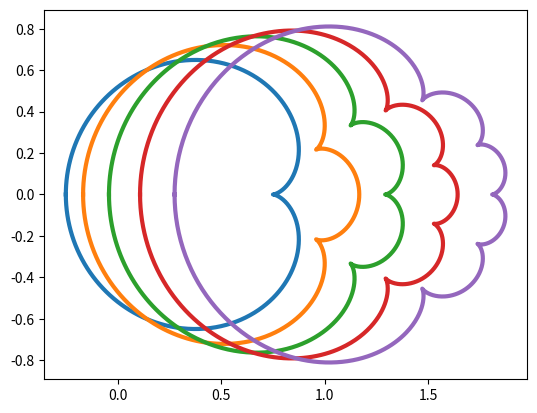

The matplotlib source for this figure:
import numpy as np
import matplotlib.pyplot as plt

def z(n):
  t = np.linspace(-np.pi, np.pi, 1000)
  c = 0.25 * n
  for n in range(1,n+1):
      c = c - (-1) ** n * np.exp(1j * n * t) / (2 * n)
  return c.view('(2,)float').T

plt.plot( *z(2), *z(3), *z(4), *z(5), *z(6), '-', lw=3 )
plt.axis('scaled')
plt.show()